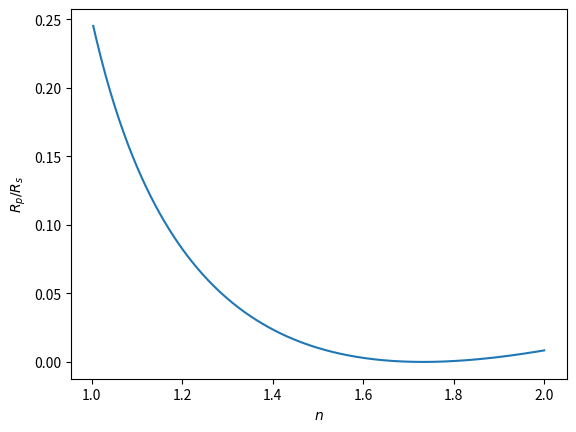

This chart was generated by the following Python code:
import matplotlib.pyplot as plt
import numpy as np
import math
import cmath
import tqdm

fig, axs = plt.subplots(1)


Phi = 60

n_min = 1.0
n_max = 2.0
n_n = 300

_n = np.linspace(n_min, n_max, n_n)

_res = np.ndarray(shape = (n_n), dtype=float)

n1 = 1.0

for i in range(len(_n)):
    n2 = _n[i]

    th1 = Phi/180.0*math.pi
    th2 = cmath.asin(cmath.sin(th1)*n1/n2)

    rs = (n1*cmath.cos(th1) - n2 *cmath.cos(th2))/(n1*cmath.cos(th1) + n2 *cmath.cos(th2))
    rp = (n1*cmath.cos(th2) - n2 *cmath.cos(th1))/(n1*cmath.cos(th2) + n2 *cmath.cos(th1))

    res = (abs(rp) / abs(rs))**2

    _res[i]=res

c = axs.plot(_n, _res)
axs.set_xlabel(r'$n$')
axs.set_ylabel(r'$R_p/R_s$')

plt.show()
